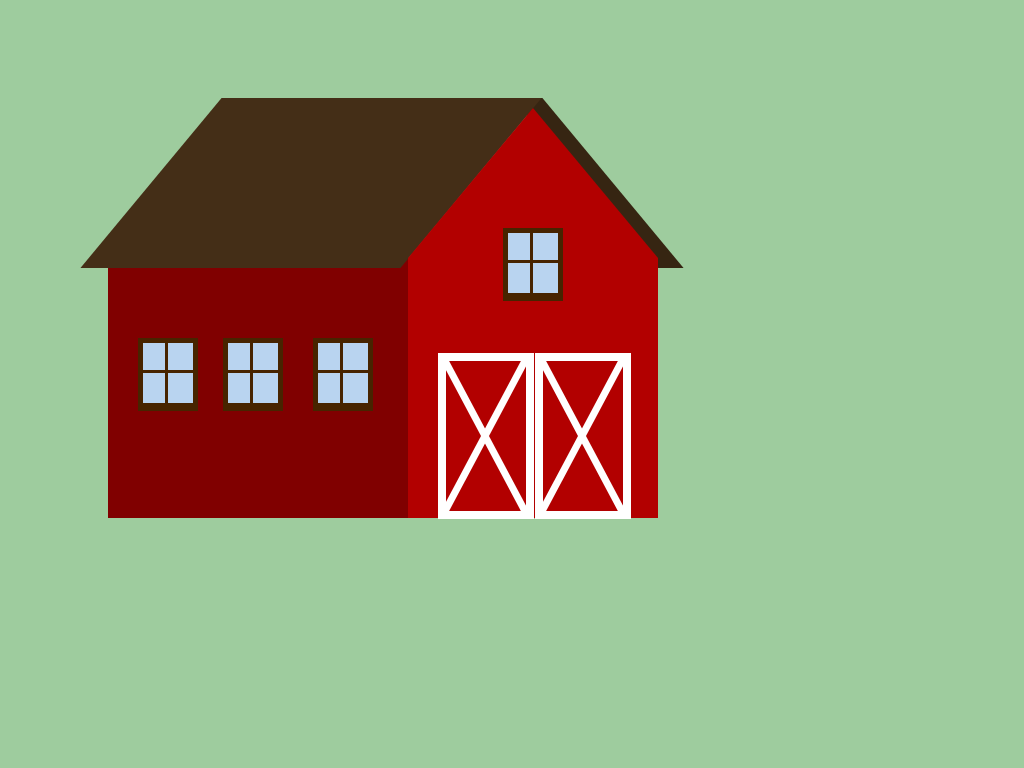

Give the HTML and CSS whose rendering is this image.

<!-- file: barn.html -->
<!DOCTYPE HTML>
<html>

<head>
	<title>Barn</title>
	<link rel="stylesheet" href="barn-style.css" type="text/css" media="screen"/>
</head>

<body>
    <!-- barn base -->
<div class= "barn" id="barn-base">
		
    <!-- side -->    
        <div class="window" id="window1">
    	  	<div class="panel-H"></div>
	   		<div class="panel-V"></div>
        </div>
		
        <div class="window" id="window2">
    	   	<div class="panel-H"></div>
	   		<div class="panel-V"></div>
        </div>
		
        <div class="window" id="window3">
    	   	<div class="panel-H"></div>
	   		<div class="panel-V"></div>
        </div>	
		
		<div id="roof-side"></div>	
	
    <!-- front -->    
	<div class="barn" id="front-base">
		<div id="front-top">	
       	 	<div class="window" id="window-front">
         	   <div class="panel-H"></div>
			   <div class="panel-V"></div>
		    </div>
			<div id="roof-front"></div>		
        </div>
		
		<!-- doors -->	
      	<div class="door" id="door-left">
			  <div class="door-decL"></div>
			  <div class="door-decR"></div>
	 	 </div>	
     	 <div class="door" id="door-right">
		  	<div class="door-decL"></div>
		  	<div class="door-decR"></div>
	 	 </div>  		  	  		  
	  
    </div> <!-- end front -->

</div> <!-- end barn-base -->

</body>

</html>

/* file: barn-style.css */
body {background-color: #9ECC9E;}

.barn {background-color: #B20000;}

/*-------------------- barn side & front -----------------------*/

#barn-base {background-color: #800000;
	width: 300px;
	height: 260px;
	position: relative;
	top: 250px;
	left: 100px;}
	
#front-base {height: 260px;
		width: 250px;
		position: absolute;
		left:300px;}
		
#front-top {width: 0;
	height: 0;
	border-left: 125px solid transparent;
	border-right: 125px solid transparent;
	border-bottom: 150px solid #B20000;
	position: absolute;
	top: -150px;}
	
/*-------------doors----------------*/

.door {background-color: #B20000;
	width: 80px;
	height: 150px;
	border: 8px solid white;
	position: absolute;
	top: 95px;}
	
.door-decL {width: 8px;
	height: 150px;
	-webkit-transform: skew(-28deg);
	background: white;
	position: absolute;
	left: 35px;}
	
.door-decR {width: 8px;
	height: 150px;
	-webkit-transform: skew(28deg);
	background: white;
	position: absolute;
	left: 35px;}
	
#door-left {left: 30px;}
#door-right {left: 127px;}	
		
		
/*-------------windows----------------*/

.window {height: 60px;
		width: 50px;
		background-color: #B9D4F0;
		border: 5px solid #472400;		
		border-bottom: 8px solid #472400;
		position: absolute;
		top: 80px;}
		
.panel-H {height: 3px;
		width: 50px;
		background-color: #472400;
		position:absolute;
		top: 27px;}	
		
.panel-V {height: 60px;
		width: 3px;
		background-color: #472400;
		position:absolute;
		left: 22px;}	
				
#window1 {left: 30px}	
#window2 {left: 115px}	
#window3 {left: 205px}	
#window-front {left: -30px;
	top: 120px;}

/*-------------roof----------------*/

#roof-side {width: 320px;
	height: 170px;
	transform-origin: 50% 50%;
	-webkit-transform: skew(-39.7deg);
	background: #442E17;
	position: absolute;
	top: -160px;
	left: 43px;}
	
#roof-front{width: 30px;
	height: 170px;
	transform-origin: 50% 50%;
	-webkit-transform: skew(39.7deg);
	background: #362512;
	position: absolute;
	z-index: -10;
	top: -10px;
	left: 50px;}	
